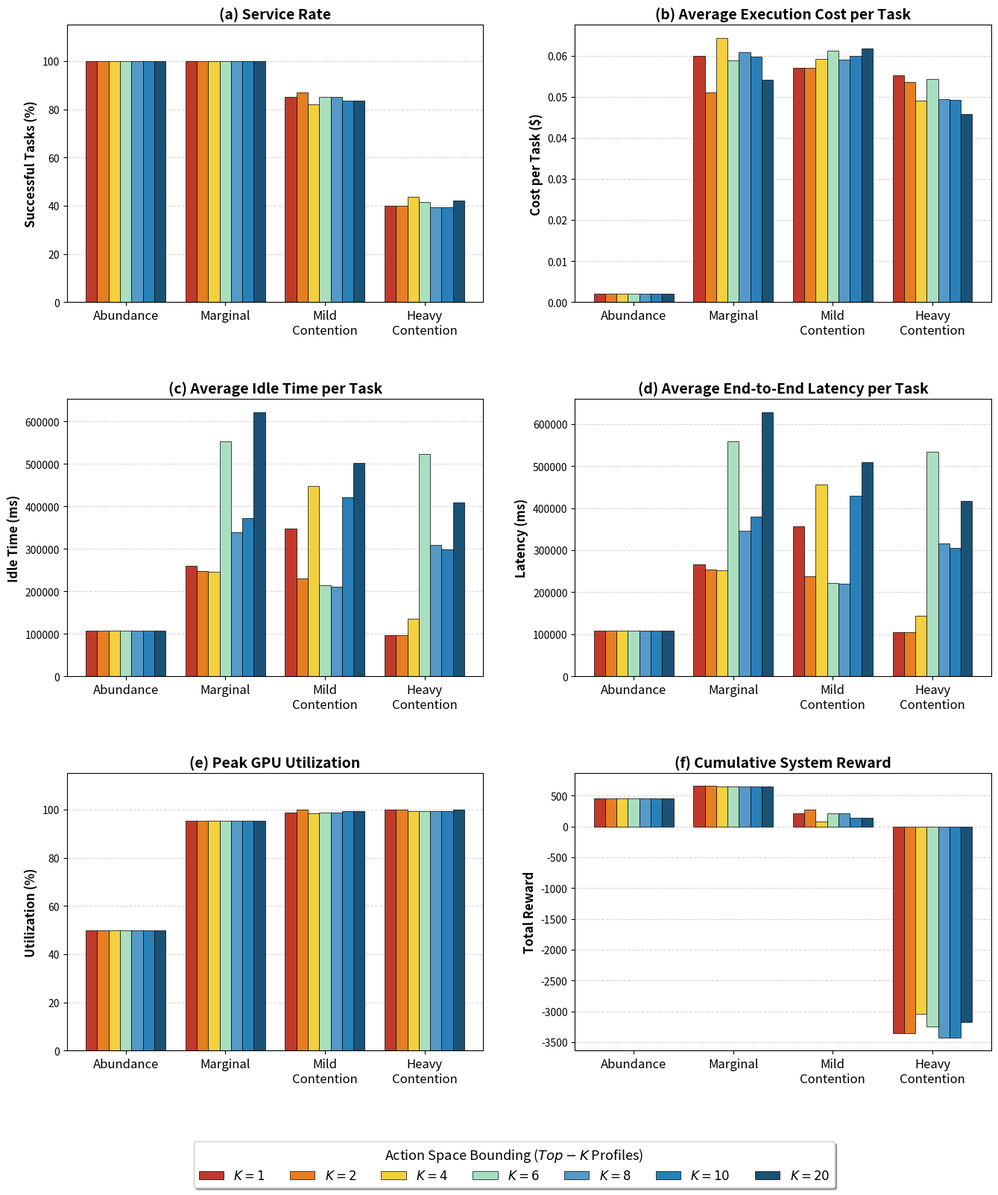
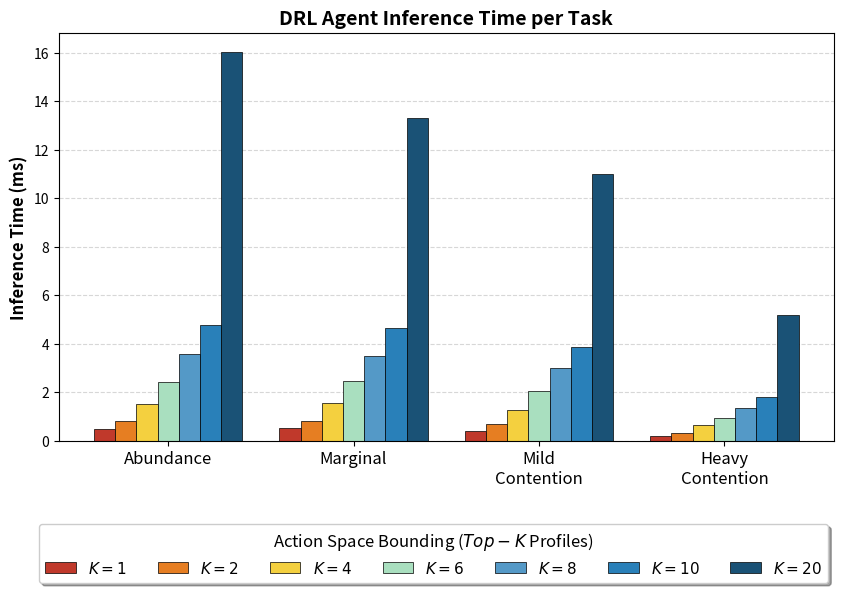

The matplotlib source for these figures, in order:
import matplotlib.pyplot as plt
import numpy as np

# ==========================================
# 1. ΟΡΙΣΜΟΣ ΣΕΝΑΡΙΩΝ ΚΑΙ ΡΥΘΜΙΣΕΩΝ ΜΠΑΡΑΣ
# ==========================================
scenarios = ['Abundance', 'Marginal', 'Mild\nContention', 'Heavy\nContention']
x = np.arange(len(scenarios))

# ΑΛΛΑΓΗ: Αντιστροφή της σειράς των K (από μικρό σε μεγάλο)
configs = ['1', '2', '4', '6', '8', '10', '20']
num_configs = len(configs)
total_width = 0.8
width = total_width / num_configs

# ΑΛΛΑΓΗ: Αντιστροφή των χρωμάτων για να διατηρηθεί η αντιστοίχιση χρώματος-K
colors = ['#C0392B', '#E67E22', '#F4D03F', '#A9DFBF', '#5499C7', '#2980B9', '#1A5276']

# ==========================================
# 2. ΕΙΣΑΓΩΓΗ ΔΕΔΟΜΕΝΩΝ (ΑΠΟ ΠΡΑΓΜΑΤΙΚΟ ΠΕΙΡΑΜΑ PRUNING)
# ==========================================
# (a) Service Rate (%)
data_sr = {
    '20': [100.0, 100.0, 83.6, 42.2],
    '10': [100.0, 100.0, 83.6, 39.3],
    '8':  [100.0, 100.0, 85.2, 39.3],
    '6':  [100.0, 100.0, 85.2, 41.5],
    '4':  [100.0, 100.0, 82.0, 43.7],
    '2':  [100.0, 100.0, 86.9, 40.0],
    '1':  [100.0, 100.0, 85.2, 40.0]
}

# (b) Average Execution Cost per Task ($)
data_cost = {
    '20': [0.00202, 0.05408, 0.06171, 0.04576],
    '10': [0.00201, 0.05967, 0.05984, 0.04919],
    '8':  [0.00201, 0.06087, 0.05907, 0.04932],
    '6':  [0.00203, 0.05890, 0.06112, 0.05435],
    '4':  [0.00203, 0.06426, 0.05913, 0.04903],
    '2':  [0.00203, 0.05100, 0.05698, 0.05351],
    '1':  [0.00200, 0.05996, 0.05697, 0.05513]
}

# (c) Average Idle Time per Task (ms)
data_idle = {
    '20': [107043, 621573, 502134, 410013],
    '10': [107022, 373277, 421893, 298175],
    '8':  [106954, 340023, 211673, 309665],
    '6':  [106938, 553204, 214089, 523939],
    '4':  [106935, 245786, 448189, 135024],
    '2':  [106921, 247496, 230840,  97875],
    '1':  [106886, 259989, 348010,  96295]
}

# (d) Average Latency (ms)
data_lat = {
    '20': [108973, 627679, 509455, 416757],
    '10': [108912, 379186, 429425, 305320],
    '8':  [108822, 345432, 219888, 316394],
    '6':  [108830, 558707, 221736, 533148],
    '4':  [108826, 251459, 455524, 144045],
    '2':  [108807, 253124, 238762, 105633],
    '1':  [108767, 265529, 356126, 104340]
}

# (e) Peak GPU Utilization (%)
data_gpu = {
    '20': [50.0, 95.4, 99.4, 100.0],
    '10': [50.0, 95.4, 99.4,  99.4],
    '8':  [50.0, 95.4, 98.9,  99.4],
    '6':  [50.0, 95.4, 98.9,  99.4],
    '4':  [50.0, 95.4, 98.3,  99.4],
    '2':  [50.0, 95.4, 100.0, 100.0],
    '1':  [50.0, 95.4, 98.9, 100.0]
}

# (f) Cumulative System Reward
data_reward = {
    '20': [458.3, 649.4,  136.4, -3172.8],
    '10': [458.4, 652.4,  139.0, -3432.9],
    '8':  [458.4, 653.2,  211.6, -3430.5],
    '6':  [458.4, 651.6,  208.6, -3240.2],
    '4':  [458.4, 653.8,   79.9, -3034.6],
    '2':  [458.4, 657.2,  278.3, -3358.1],
    '1':  [458.5, 657.5,  214.1, -3356.3]
}

# Decision Time (Για το 2ο ξεχωριστό γράφημα)
data_decision_time = {
    '20': [16.02, 13.31, 11.00, 5.16],
    '10': [4.75,  4.63,  3.86,  1.80],
    '8':  [3.56,  3.47,  2.98,  1.36],
    '6':  [2.42,  2.45,  2.05,  0.95],
    '4':  [1.52,  1.54,  1.25,  0.63],
    '2':  [0.80,  0.81,  0.69,  0.30],
    '1':  [0.48,  0.51,  0.41,  0.18]
}

# Κοινή συνάρτηση σχεδίασης
def plot_metric(ax, data_dict, title, ylabel, is_percentage=False):
    for i, k_val in enumerate(configs):
        lbl = f'$K = {k_val}$'
        offset = (i - num_configs/2 + 0.5) * width
        ax.bar(x + offset, data_dict[k_val], width, label=lbl, 
               color=colors[i], edgecolor='black', linewidth=0.5)

    ax.set_ylabel(ylabel, fontsize=12, fontweight='bold')
    ax.set_title(title, fontsize=14, fontweight='bold')
    ax.set_xticks(x)
    ax.set_xticklabels(scenarios, fontsize=12)
    ax.grid(axis='y', linestyle='--', alpha=0.5)
    ax.set_axisbelow(True)
    if is_percentage:
        ax.set_ylim([0, 115])

# ==========================================
# 3. ΔΗΜΙΟΥΡΓΙΑ ΕΙΚΟΝΑΣ 1: 6-GRID ΜΕ PERFORMANCE METRICS
# ==========================================
fig, axs = plt.subplots(3, 2, figsize=(16, 16), dpi=300)

plot_metric(axs[0, 0], data_sr, '(a) Service Rate', 'Successful Tasks (%)', is_percentage=True)
plot_metric(axs[0, 1], data_cost, '(b) Average Execution Cost per Task', 'Cost per Task ($)')
plot_metric(axs[1, 0], data_idle, '(c) Average Idle Time per Task', 'Idle Time (ms)')
plot_metric(axs[1, 1], data_lat, '(d) Average End-to-End Latency per Task', 'Latency (ms)')
plot_metric(axs[2, 0], data_gpu, '(e) Peak GPU Utilization', 'Utilization (%)', is_percentage=True)
plot_metric(axs[2, 1], data_reward, '(f) Cumulative System Reward', 'Total Reward')

handles, labels = axs[2, 0].get_legend_handles_labels()
fig.legend(handles, labels, loc='lower center', ncol=7, fontsize=12, 
           bbox_to_anchor=(0.5, 0.0), frameon=True, shadow=True, 
           title="Action Space Bounding ($Top-K$ Profiles)", title_fontsize=13)

plt.subplots_adjust(bottom=0.12, top=0.98, hspace=0.35, wspace=0.22)
fig.savefig('drl_pruning_performance.pdf', format='pdf', bbox_inches='tight')
fig.savefig('drl_pruning_performance.png', format='png', bbox_inches='tight')
plt.close(fig)

# ==========================================
# 4. ΔΗΜΙΟΥΡΓΙΑ ΕΙΚΟΝΑΣ 2: ΞΕΧΩΡΙΣΤΟ PLOT ΓΙΑ ΤΟ DECISION TIME
# ==========================================
fig2, ax2 = plt.subplots(figsize=(10, 6), dpi=300)

plot_metric(ax2, data_decision_time, 'DRL Agent Inference Time per Task', 'Inference Time (ms)')

# Προσθήκη υπομνήματος ειδικά για αυτό το γράφημα
handles2, labels2 = ax2.get_legend_handles_labels()
fig2.legend(handles2, labels2, loc='lower center', ncol=7, fontsize=11, 
            bbox_to_anchor=(0.5, -0.05), frameon=True, shadow=True, 
            title="Action Space Bounding ($Top-K$ Profiles)", title_fontsize=12)

plt.subplots_adjust(bottom=0.2)
fig2.savefig('drl_pruning_decision_time.pdf', format='pdf', bbox_inches='tight')
fig2.savefig('drl_pruning_decision_time.png', format='png', bbox_inches='tight')
plt.close(fig2)

print("✅ Όλα τα γραφήματα Pruning δημιουργήθηκαν επιτυχώς (από K=1 έως K=20)!")
print(" -> Αποθηκεύτηκαν: 'drl_pruning_performance' (6-grid) & 'drl_pruning_decision_time' (μονό)")
